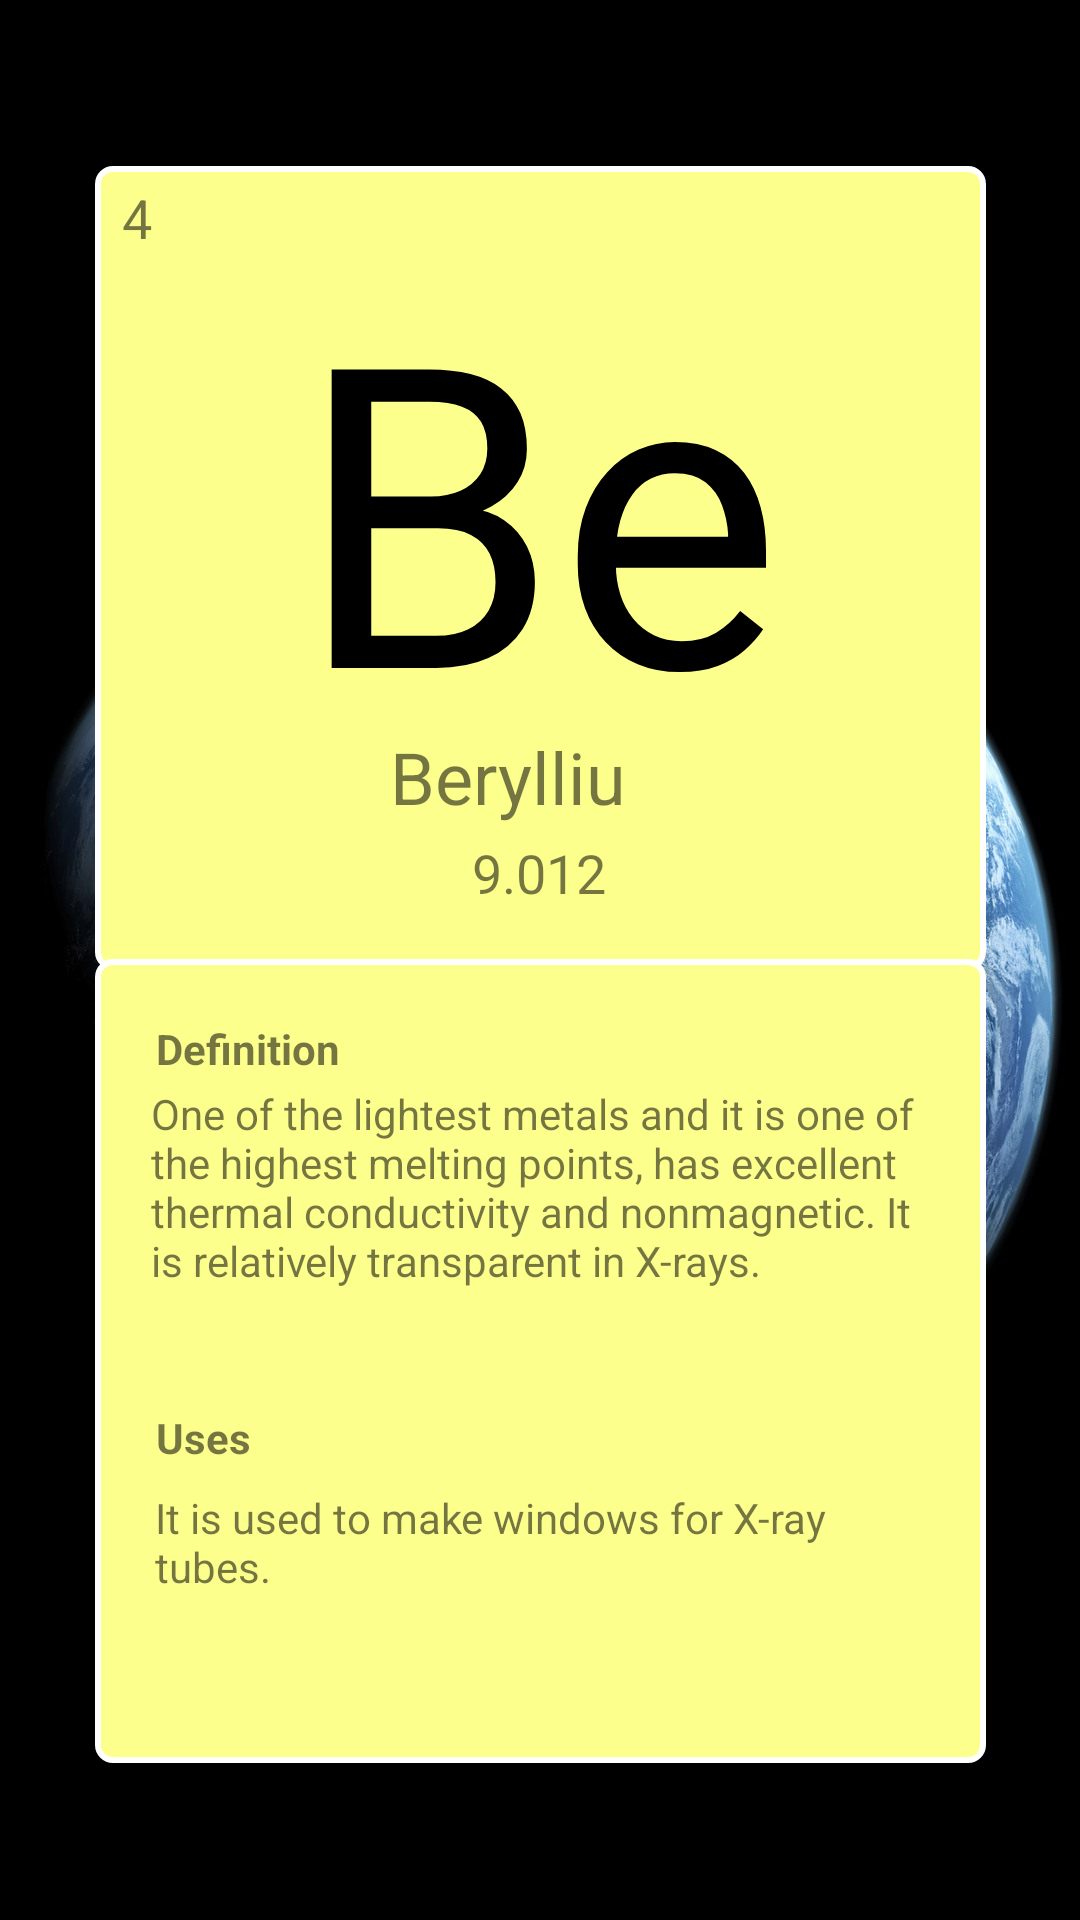

The Android layout XML behind this screen, and the referenced resources:
<!-- AndroidManifest.xml: application theme Theme.PeriodicTable1 -->
<!-- res/layout/elements_beryllium.xml -->
<?xml version="1.0" encoding="utf-8"?>
<androidx.constraintlayout.widget.ConstraintLayout

    xmlns:android="http://schemas.android.com/apk/res/android"
    xmlns:app="http://schemas.android.com/apk/res-auto"
    xmlns:tools="http://schemas.android.com/tools"
    android:layout_width="match_parent"
    android:layout_height="match_parent"
    android:layout_gravity="center"
    android:background="@drawable/bg"
    tools:context=".Beryllium">


    <androidx.constraintlayout.widget.ConstraintLayout
        android:id="@+id/constraintLayout"
        android:layout_width="297dp"
        android:layout_height="268dp"
        android:background="@drawable/box1"
        android:padding="5dp"
        app:layout_constraintBottom_toBottomOf="parent"
        app:layout_constraintEnd_toEndOf="parent"
        app:layout_constraintStart_toStartOf="parent"
        app:layout_constraintTop_toTopOf="parent"
        app:layout_constraintVertical_bias="0.149">

        <TextView
            android:id="@+id/textView2"
            android:layout_width="202dp"
            android:layout_height="162dp"
            android:layout_centerHorizontal="false"
            android:gravity="center_horizontal|top"


            android:text="Be"
            android:textColor="@color/black"
            android:textSize="140sp"
            app:layout_constraintBottom_toBottomOf="parent"
            app:layout_constraintEnd_toEndOf="parent"
            app:layout_constraintHorizontal_bias="0.494"
            app:layout_constraintStart_toStartOf="parent"
            app:layout_constraintTop_toTopOf="parent"
            app:layout_constraintVertical_bias="0.15" />

        <TextView
            android:id="@+id/textView4"
            android:layout_width="99dp"
            android:layout_height="36dp"
            android:layout_centerHorizontal="false"
            android:text="Beryllium"
            android:textSize="24sp"
            app:layout_constraintBottom_toBottomOf="parent"
            app:layout_constraintEnd_toEndOf="parent"
            app:layout_constraintHorizontal_bias="0.497"
            app:layout_constraintStart_toStartOf="parent"
            app:layout_constraintTop_toBottomOf="@+id/textView2"
            app:layout_constraintVertical_bias="0.13" />

        <TextView
            android:id="@+id/textView3"
            android:layout_width="wrap_content"
            android:layout_height="wrap_content"
            android:text="9.012"
            android:textSize="18sp"
            app:layout_constraintBottom_toBottomOf="parent"
            app:layout_constraintEnd_toEndOf="parent"
            app:layout_constraintHorizontal_bias="0.498"
            app:layout_constraintStart_toStartOf="parent"
            app:layout_constraintTop_toBottomOf="@+id/textView4"
            app:layout_constraintVertical_bias="0.0" />

        <TextView
            android:id="@+id/textView5"
            android:layout_width="wrap_content"
            android:layout_height="wrap_content"
            android:layout_marginStart="4dp"
            android:text="4"
            android:textSize="18sp"
            app:layout_constraintBottom_toBottomOf="parent"
            app:layout_constraintStart_toStartOf="parent"
            app:layout_constraintTop_toTopOf="parent"
            app:layout_constraintVertical_bias="0.0" />


    </androidx.constraintlayout.widget.ConstraintLayout>

    <androidx.constraintlayout.widget.ConstraintLayout
        android:layout_width="297dp"
        android:layout_height="268dp"
        android:background="@drawable/box1"
        android:padding="5dp"
        app:layout_constraintBottom_toBottomOf="parent"
        app:layout_constraintEnd_toEndOf="parent"
        app:layout_constraintStart_toStartOf="parent"
        app:layout_constraintTop_toTopOf="parent"
        app:layout_constraintVertical_bias="0.859">

        <TextView
            android:id="@+id/textView6"
            android:layout_width="wrap_content"
            android:layout_height="wrap_content"
            android:text="Definition"
            android:textStyle="bold"
            app:layout_constraintBottom_toBottomOf="parent"
            app:layout_constraintEnd_toEndOf="parent"
            app:layout_constraintHorizontal_bias="0.068"
            app:layout_constraintStart_toStartOf="parent"
            app:layout_constraintTop_toTopOf="parent"
            app:layout_constraintVertical_bias="0.064" />

        <TextView
            android:id="@+id/textView9"
            android:layout_width="wrap_content"
            android:layout_height="wrap_content"
            android:text="Uses"
            android:textStyle="bold"
            app:layout_constraintBottom_toBottomOf="parent"
            app:layout_constraintEnd_toEndOf="parent"
            app:layout_constraintHorizontal_bias="0.06"
            app:layout_constraintStart_toStartOf="parent"
            app:layout_constraintTop_toTopOf="parent"
            app:layout_constraintVertical_bias="0.606" />

        <TextView
            android:id="@+id/textView7"
            android:layout_width="266dp"
            android:layout_height="76dp"
            android:text="One of the lightest metals and it is one of the highest melting points, has excellent thermal conductivity and nonmagnetic. It is relatively transparent in X-rays."
            android:textAlignment="textStart"
            app:layout_constraintBottom_toBottomOf="parent"
            app:layout_constraintEnd_toEndOf="parent"
            app:layout_constraintHorizontal_bias="0.645"
            app:layout_constraintStart_toStartOf="parent"
            app:layout_constraintTop_toTopOf="parent"
            app:layout_constraintVertical_bias="0.203" />

        <TextView
            android:id="@+id/textView10"
            android:layout_width="256dp"
            android:layout_height="71dp"
            android:text="It is used to make windows for X-ray tubes."
            android:textAlignment="textStart"
            app:layout_constraintBottom_toBottomOf="parent"
            app:layout_constraintEnd_toEndOf="parent"
            app:layout_constraintHorizontal_bias="0.487"
            app:layout_constraintStart_toStartOf="parent"
            app:layout_constraintTop_toTopOf="parent"
            app:layout_constraintVertical_bias="0.918" />
    </androidx.constraintlayout.widget.ConstraintLayout>

</androidx.constraintlayout.widget.ConstraintLayout>
<!-- resources referenced by this layout -->
<resources>
  <color name="black">#FF000000</color>
  <!-- drawable bg: jpg bitmap (drawable-v24, 345700 bytes) -->
  <!-- drawable box1 (drawable) -->
  <?xml version="1.0" encoding="utf-8"?>
  <shape xmlns:android="http://schemas.android.com/apk/res/android">
      <stroke
          android:width="2dp"
          android:color="#FFFFFF" />
  
      <corners android:radius="5dp" />
  
      <gradient
          android:angle="270"
          android:centerColor="#fdff8c"
          android:endColor="#fdff8c"
          android:startColor="#fdff8c" />
  </shape>
  <style name="Theme.PeriodicTable1" parent="Theme.MaterialComponents.DayNight.NoActionBar">
          
          <item name="colorPrimary">@color/purple_500</item>
          <item name="colorPrimaryVariant">@color/purple_700</item>
          <item name="colorOnPrimary">@color/white</item>
          
          <item name="colorSecondary">@color/teal_200</item>
          <item name="colorSecondaryVariant">@color/teal_700</item>
          <item name="colorOnSecondary">@color/black</item>
          
          <item name="android:statusBarColor" tools:targetApi="l">?attr/colorPrimaryVariant</item>
          
      </style>
  <color name="purple_500">#FF6200EE</color>
  <color name="purple_700">#FF3700B3</color>
  <color name="white">#FFFFFFFF</color>
  <color name="teal_200">#FF03DAC5</color>
  <color name="teal_700">#FF018786</color>
</resources>
